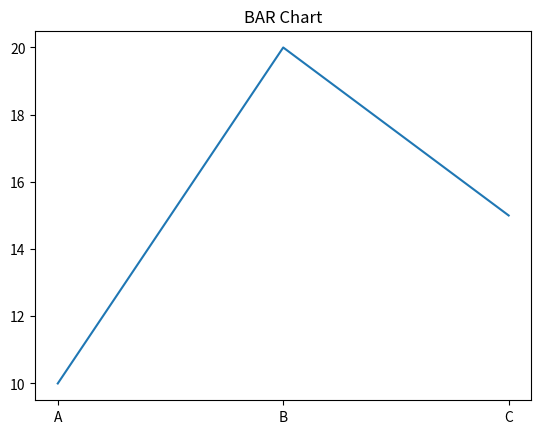

Recreate this plot in Python.
# PROGRAM FOR BAR CHART

import matplotlib.pyplot as plt


plt.plot(['A', 'B', 'C'], [10, 20, 15])
plt.title('BAR Chart')
plt.show()
